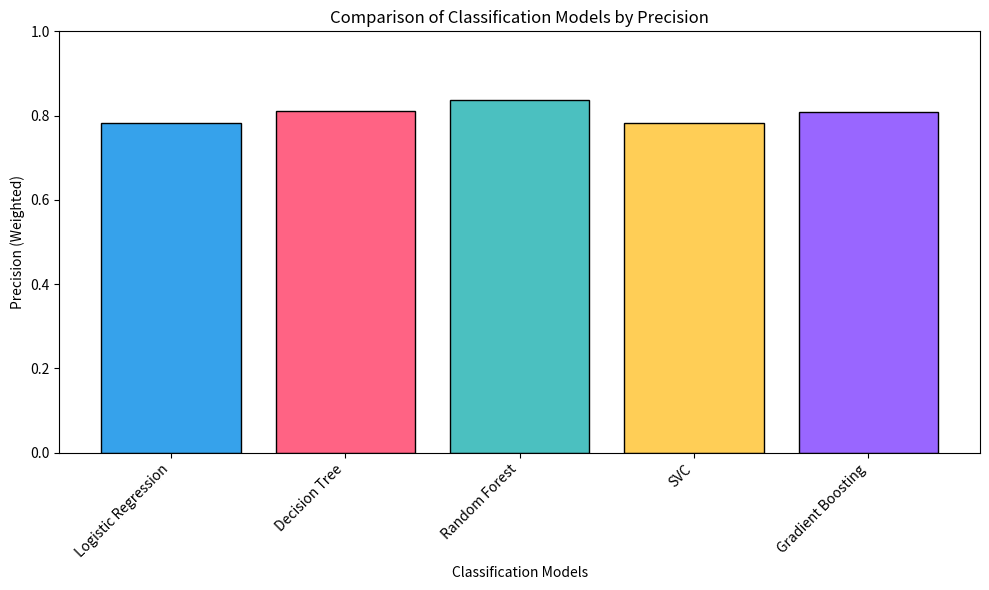

Generate this figure with matplotlib:
import matplotlib.pyplot as plt
import numpy as np

# Data
models = ['Logistic Regression', 'Decision Tree', 'Random Forest', 'SVC', 'Gradient Boosting']
precision = [0.7819, 0.8114, 0.8362, 0.7813, 0.8089]
colors = ['#36A2EB', '#FF6384', '#4BC0C0', '#FFCE56', '#9966FF']

# Create Bar Plot
plt.figure(figsize=(10, 6))
plt.bar(models, precision, color=colors, edgecolor='black')
plt.xlabel('Classification Models')
plt.ylabel('Precision (Weighted)')
plt.title('Comparison of Classification Models by Precision')
plt.ylim(0, 1)  # Precision ranges from 0 to 1
plt.xticks(rotation=45, ha='right')
plt.tight_layout()

# Save the plot
plt.savefig('classification_precision.png', dpi=300, bbox_inches='tight')
plt.close()
